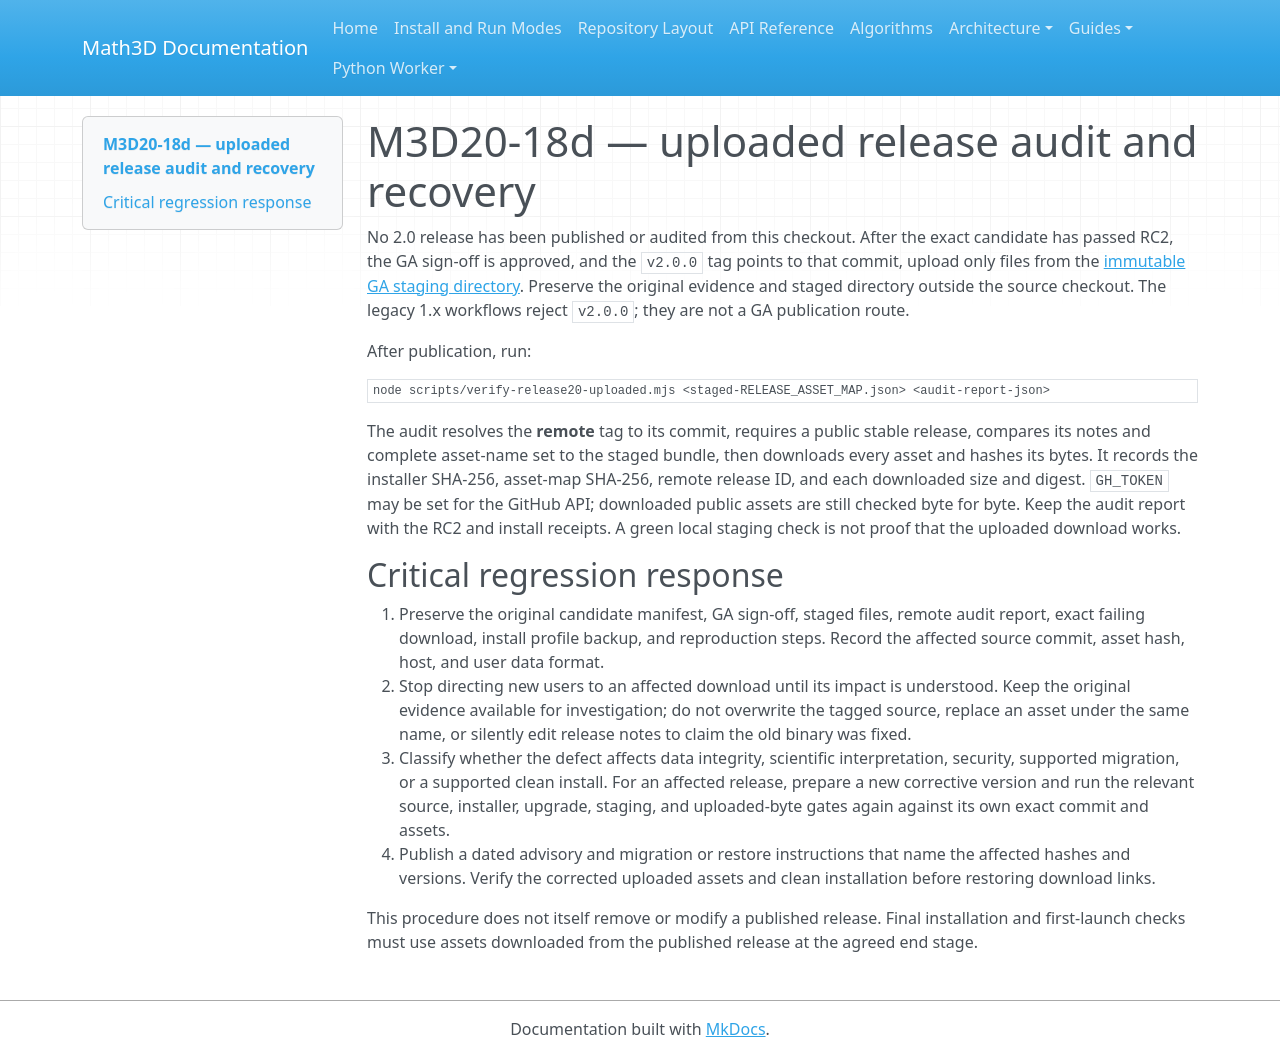

repository: expert10000/Math3D · page: releases/2.0.0/GA_PUBLICATION_AUDIT/index.html · generator: mkdocs

# M3D20-18d — uploaded release audit and recovery

No 2.0 release has been published or audited from this checkout. After the exact candidate has passed RC2, the GA sign-off is approved, and the `v2.0.0` tag points to that commit, upload only files from the [immutable GA staging directory](GA_STAGING_GATE.md). Preserve the original evidence and staged directory outside the source checkout. The legacy 1.x workflows reject `v2.0.0`; they are not a GA publication route.

After publication, run:

```text
node scripts/verify-release20-uploaded.mjs <staged-RELEASE_ASSET_MAP.json> <audit-report-json>
```

The audit resolves the **remote** tag to its commit, requires a public stable release, compares its notes and complete asset-name set to the staged bundle, then downloads every asset and hashes its bytes. It records the installer SHA-256, asset-map SHA-256, remote release ID, and each downloaded size and digest. `GH_TOKEN` may be set for the GitHub API; downloaded public assets are still checked byte for byte. Keep the audit report with the RC2 and install receipts. A green local staging check is not proof that the uploaded download works.

## Critical regression response

1. Preserve the original candidate manifest, GA sign-off, staged files, remote audit report, exact failing download, install profile backup, and reproduction steps. Record the affected source commit, asset hash, host, and user data format.
2. Stop directing new users to an affected download until its impact is understood. Keep the original evidence available for investigation; do not overwrite the tagged source, replace an asset under the same name, or silently edit release notes to claim the old binary was fixed.
3. Classify whether the defect affects data integrity, scientific interpretation, security, supported migration, or a supported clean install. For an affected release, prepare a new corrective version and run the relevant source, installer, upgrade, staging, and uploaded-byte gates again against its own exact commit and assets.
4. Publish a dated advisory and migration or restore instructions that name the affected hashes and versions. Verify the corrected uploaded assets and clean installation before restoring download links.

This procedure does not itself remove or modify a published release. Final installation and first-launch checks must use assets downloaded from the published release at the agreed end stage.
